Run: headless pygame with SDL's dummy video driver; simulated clock (each Clock.tick advances the game by its frame time, no real sleeping); random seed 0; keys injected as events and as key.get_pressed() state; no mouse input.
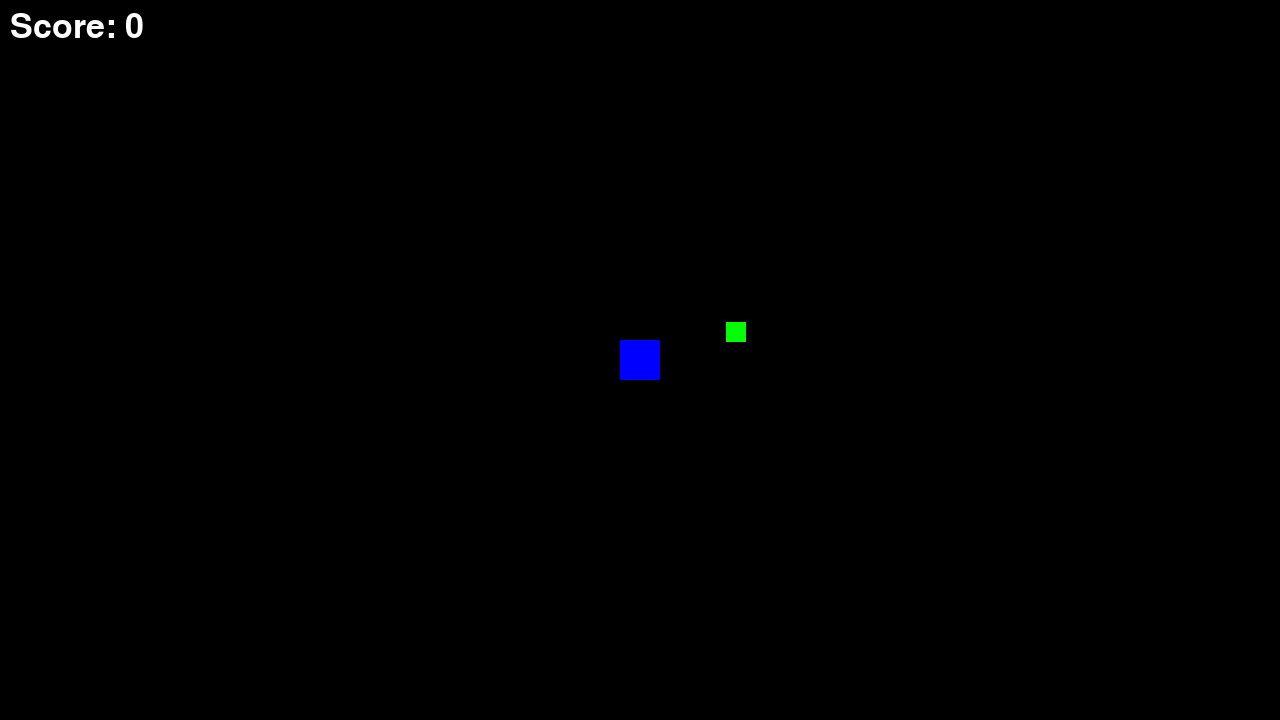
Frame 1 of 4 · flips 1–60 · no input
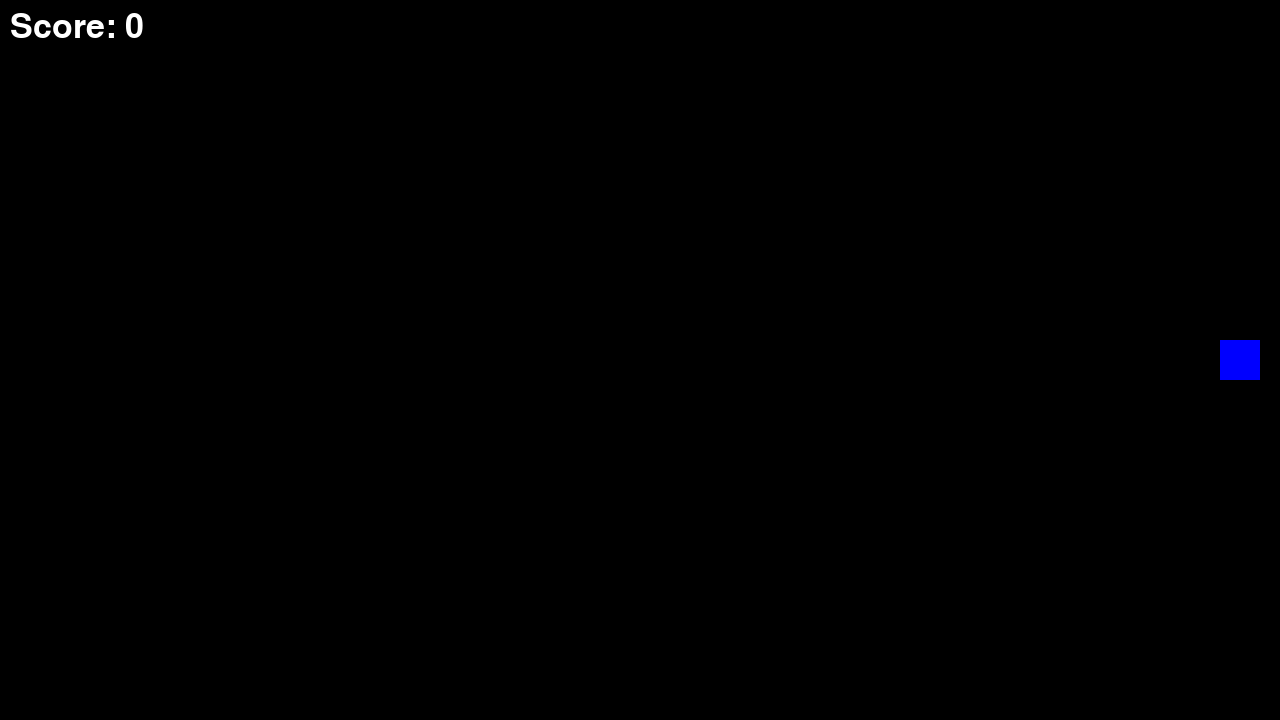
Frame 2 of 4 · flips 61–180 · tapped SPACE, RETURN · held RIGHT (→), D
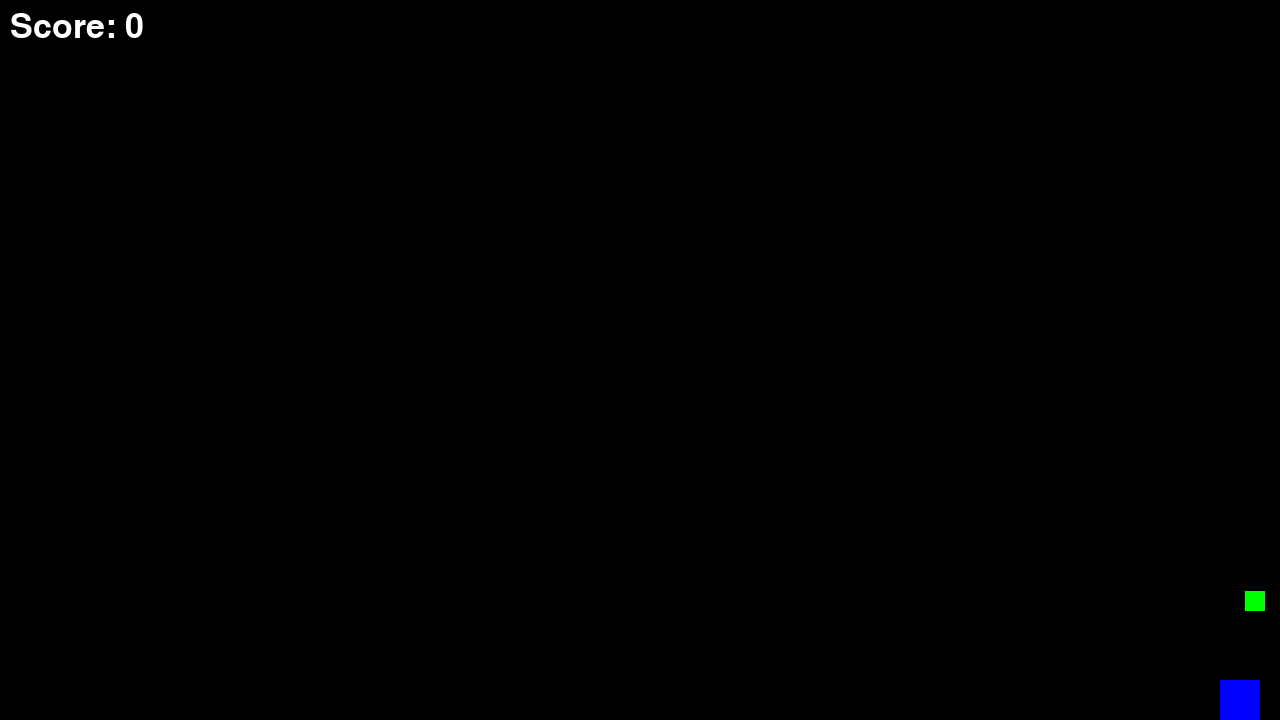
Frame 3 of 4 · flips 181–300 · held DOWN (↓), S
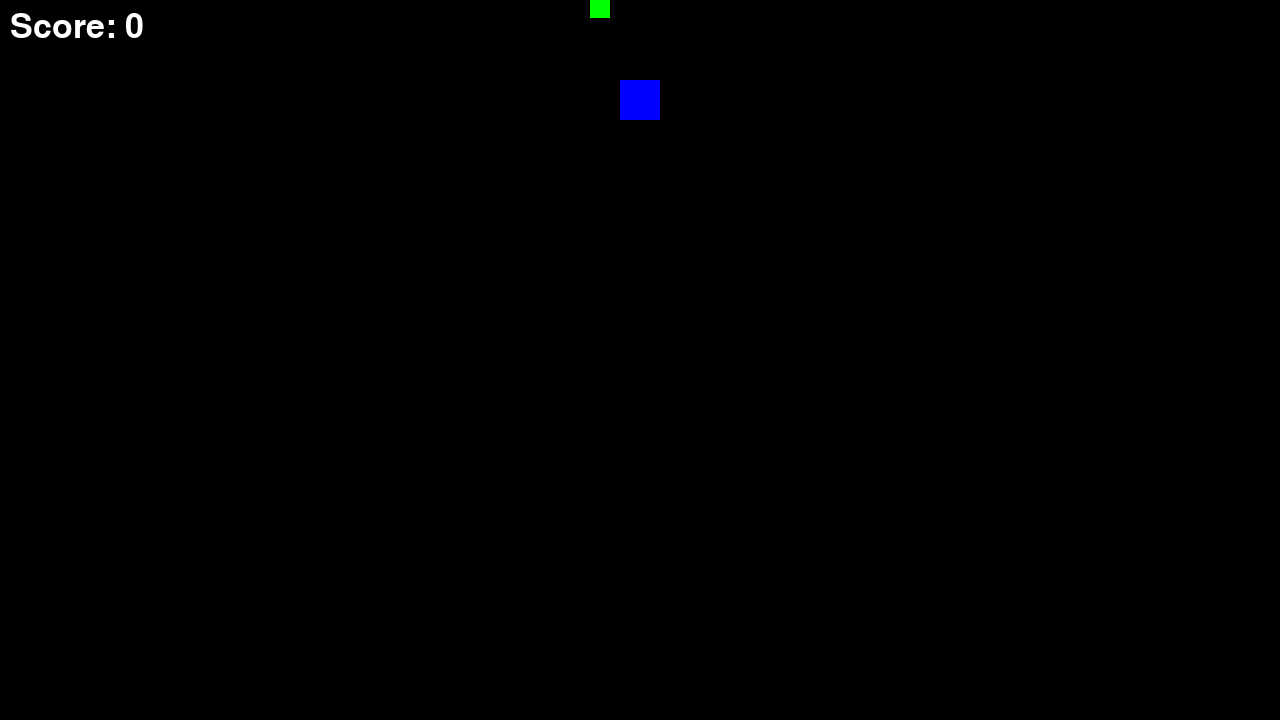
Frame 4 of 4 · flips 301–420 · held LEFT (←), A, UP (↑), W

The pygame program that drew these frames:

import pygame
import random
import math

# --- 常量 ---
SCREEN_WIDTH = 1280
SCREEN_HEIGHT = 720
PLAYER_SIZE = 40
PLAYER_SPEED = 5
ENEMY_SIZE = 30
ENEMY_SPEED = 2
ORBIT_WEAPON_SIZE = 20
ORBIT_WEAPON_RADIUS = 100
ORBIT_WEAPON_SPEED = 0.1  # 弧度/帧

# --- 颜色 ---
WHITE = (255, 255, 255)
BLACK = (0, 0, 0)
RED = (255, 0, 0)
BLUE = (0, 0, 255)
GREEN = (0, 255, 0)

# --- 玩家类 ---
class Player(pygame.sprite.Sprite):
    def __init__(self):
        super().__init__()
        # 创建一个代表玩家的图像（一个蓝色的方块）
        self.image = pygame.Surface([PLAYER_SIZE, PLAYER_SIZE])
        self.image.fill(BLUE)
        # 获取玩家图像的矩形区域
        self.rect = self.image.get_rect()
        # 设置玩家的初始位置在屏幕中央
        self.rect.center = (SCREEN_WIDTH // 2, SCREEN_HEIGHT // 2)

    def update(self):
        """ 根据按键输入移动玩家 """
        keys = pygame.key.get_pressed()
        if keys[pygame.K_LEFT] or keys[pygame.K_a]:
            self.rect.x -= PLAYER_SPEED
        if keys[pygame.K_RIGHT] or keys[pygame.K_d]:
            self.rect.x += PLAYER_SPEED
        if keys[pygame.K_UP] or keys[pygame.K_w]:
            self.rect.y -= PLAYER_SPEED
        if keys[pygame.K_DOWN] or keys[pygame.K_s]:
            self.rect.y += PLAYER_SPEED

        # 确保玩家不会移出屏幕边界
        if self.rect.left < 0:
            self.rect.left = 0
        if self.rect.right > SCREEN_WIDTH:
            self.rect.right = SCREEN_WIDTH
        if self.rect.top < 0:
            self.rect.top = 0
        if self.rect.bottom > SCREEN_HEIGHT:
            self.rect.bottom = SCREEN_HEIGHT

# --- 敌人累 ---
class Enemy(pygame.sprite.Sprite):
    def __init__(self, player):
        super().__init__()
        # 创建一个代表敌人的图像（一个红色的方块）
        self.image = pygame.Surface([ENEMY_SIZE, ENEMY_SIZE])
        self.image.fill(RED)
        self.rect = self.image.get_rect()
        self.player = player # 保存对玩家对象的引用，以便追踪

        # 在屏幕边缘随机生成敌人
        side = random.choice(['top', 'bottom', 'left', 'right'])
        if side == 'top':
            self.rect.x = random.randint(0, SCREEN_WIDTH - ENEMY_SIZE)
            self.rect.y = -ENEMY_SIZE
        elif side == 'bottom':
            self.rect.x = random.randint(0, SCREEN_WIDTH - ENEMY_SIZE)
            self.rect.y = SCREEN_HEIGHT
        elif side == 'left':
            self.rect.x = -ENEMY_SIZE
            self.rect.y = random.randint(0, SCREEN_HEIGHT - ENEMY_SIZE)
        elif side == 'right':
            self.rect.x = SCREEN_WIDTH
            self.rect.y = random.randint(0, SCREEN_HEIGHT - ENEMY_SIZE)

    def update(self):
        """ 移动敌人使其朝向玩家 """
        # 计算玩家方向的向量
        dx = self.player.rect.centerx - self.rect.centerx
        dy = self.player.rect.centery - self.rect.centery
        dist = math.hypot(dx, dy)

        # 防止除以零的错误
        if dist != 0:
            # 标准化向量并乘以速度
            dx = dx / dist
            dy = dy / dist
            self.rect.x += dx * ENEMY_SPEED
            self.rect.y += dy * ENEMY_SPEED

# --- 环绕武器类 ---
class OrbitWeapon(pygame.sprite.Sprite):
    def __init__(self, player):
        super().__init__()
        # 创建一个代表武器的图像（一个绿色的方块）
        self.image = pygame.Surface([ORBIT_WEAPON_SIZE, ORBIT_WEAPON_SIZE])
        self.image.fill(GREEN)
        self.rect = self.image.get_rect()
        self.player = player
        self.angle = 0 # 初始角度

    def update(self):
        """ 更新武器位置，使其环绕玩家旋转 """
        self.angle += ORBIT_WEAPON_SPEED
        # 根据角度和半径计算武器位置
        self.rect.centerx = self.player.rect.centerx + ORBIT_WEAPON_RADIUS * math.cos(self.angle)
        self.rect.centery = self.player.rect.centery + ORBIT_WEAPON_RADIUS * math.sin(self.angle)

# --- 游戏主类 ---
class Game:
    def __init__(self):
        """ 初始化游戏 """
        pygame.init()
        # 设置屏幕和标题
        self.screen = pygame.display.set_mode((SCREEN_WIDTH, SCREEN_HEIGHT))
        pygame.display.set_caption("类吸血鬼幸存者游戏")
        # 用于控制帧率的时钟
        self.clock = pygame.time.Clock()
        self.font = pygame.font.Font(None, 50)
        self.running = True
        self.game_over = False
        self.score = 0
        
        # 创建精灵组
        self.all_sprites = pygame.sprite.Group()
        self.enemies = pygame.sprite.Group()
        self.weapons = pygame.sprite.Group()

        # 创建游戏对象
        self.player = Player()
        self.weapon = OrbitWeapon(self.player)
        
        # 将对象添加到精灵组
        self.all_sprites.add(self.player)
        self.all_sprites.add(self.weapon)
        self.weapons.add(self.weapon)

        # 设置敌人生成的计时器
        self.enemy_spawn_timer = pygame.USEREVENT + 1
        pygame.time.set_timer(self.enemy_spawn_timer, 1000) # 每1000毫秒（1秒）生成一个敌人

    def run(self):
        """ 游戏主循环 """
        while self.running:
            # 处理事件
            self.events()
            if not self.game_over:
                # 更新游戏状态
                self.update()
            # 绘制画面
            self.draw()
            # 控制帧率
            self.clock.tick(60)
        pygame.quit()

    def events(self):
        """ 处理所有事件 """
        for event in pygame.event.get():
            if event.type == pygame.QUIT:
                self.running = False
            # 根据计时器生成敌人
            if event.type == self.enemy_spawn_timer and not self.game_over:
                enemy = Enemy(self.player)
                self.all_sprites.add(enemy)
                self.enemies.add(enemy)
            # 如果游戏结束，按任意键重新开始
            if event.type == pygame.KEYDOWN and self.game_over:
                self.reset_game()

    def update(self):
        """ 更新所有游戏对象 """
        self.all_sprites.update()

        # 检测武器与敌人的碰撞
        hits = pygame.sprite.groupcollide(self.weapons, self.enemies, False, True)
        if hits:
            self.score += len(hits[self.weapon]) # 增加分数

        # 检测玩家与敌人的碰撞
        if pygame.sprite.spritecollide(self.player, self.enemies, False):
            self.game_over = True

    def draw(self):
        """ 绘制所有内容到屏幕 """
        self.screen.fill(BLACK) # 用黑色填充背景
        self.all_sprites.draw(self.screen) # 绘制所有精灵

        # 显示分数
        score_text = self.font.render(f"Score: {self.score}", True, WHITE)
        self.screen.blit(score_text, (10, 10))

        if self.game_over:
            self.show_game_over_screen()

        pygame.display.flip() # 更新整个屏幕

    def show_game_over_screen(self):
        """ 显示游戏结束画面 """
        game_over_text = self.font.render("GAME OVER", True, WHITE)
        restart_text = self.font.render("Press any key to restart", True, WHITE)
        
        # 居中显示文本
        text_rect = game_over_text.get_rect(center=(SCREEN_WIDTH/2, SCREEN_HEIGHT/2 - 30))
        restart_rect = restart_text.get_rect(center=(SCREEN_WIDTH/2, SCREEN_HEIGHT/2 + 30))

        self.screen.blit(game_over_text, text_rect)
        self.screen.blit(restart_text, restart_rect)

    def reset_game(self):
        """ 重置游戏状态以重新开始 """
        self.game_over = False
        self.score = 0
        # 清空所有精灵组并重新创建
        self.all_sprites.empty()
        self.enemies.empty()
        self.weapons.empty()

        self.player = Player()
        self.weapon = OrbitWeapon(self.player)
        
        self.all_sprites.add(self.player)
        self.all_sprites.add(self.weapon)
        self.weapons.add(self.weapon)

if __name__ == '__main__':
    game = Game()
    game.run()
